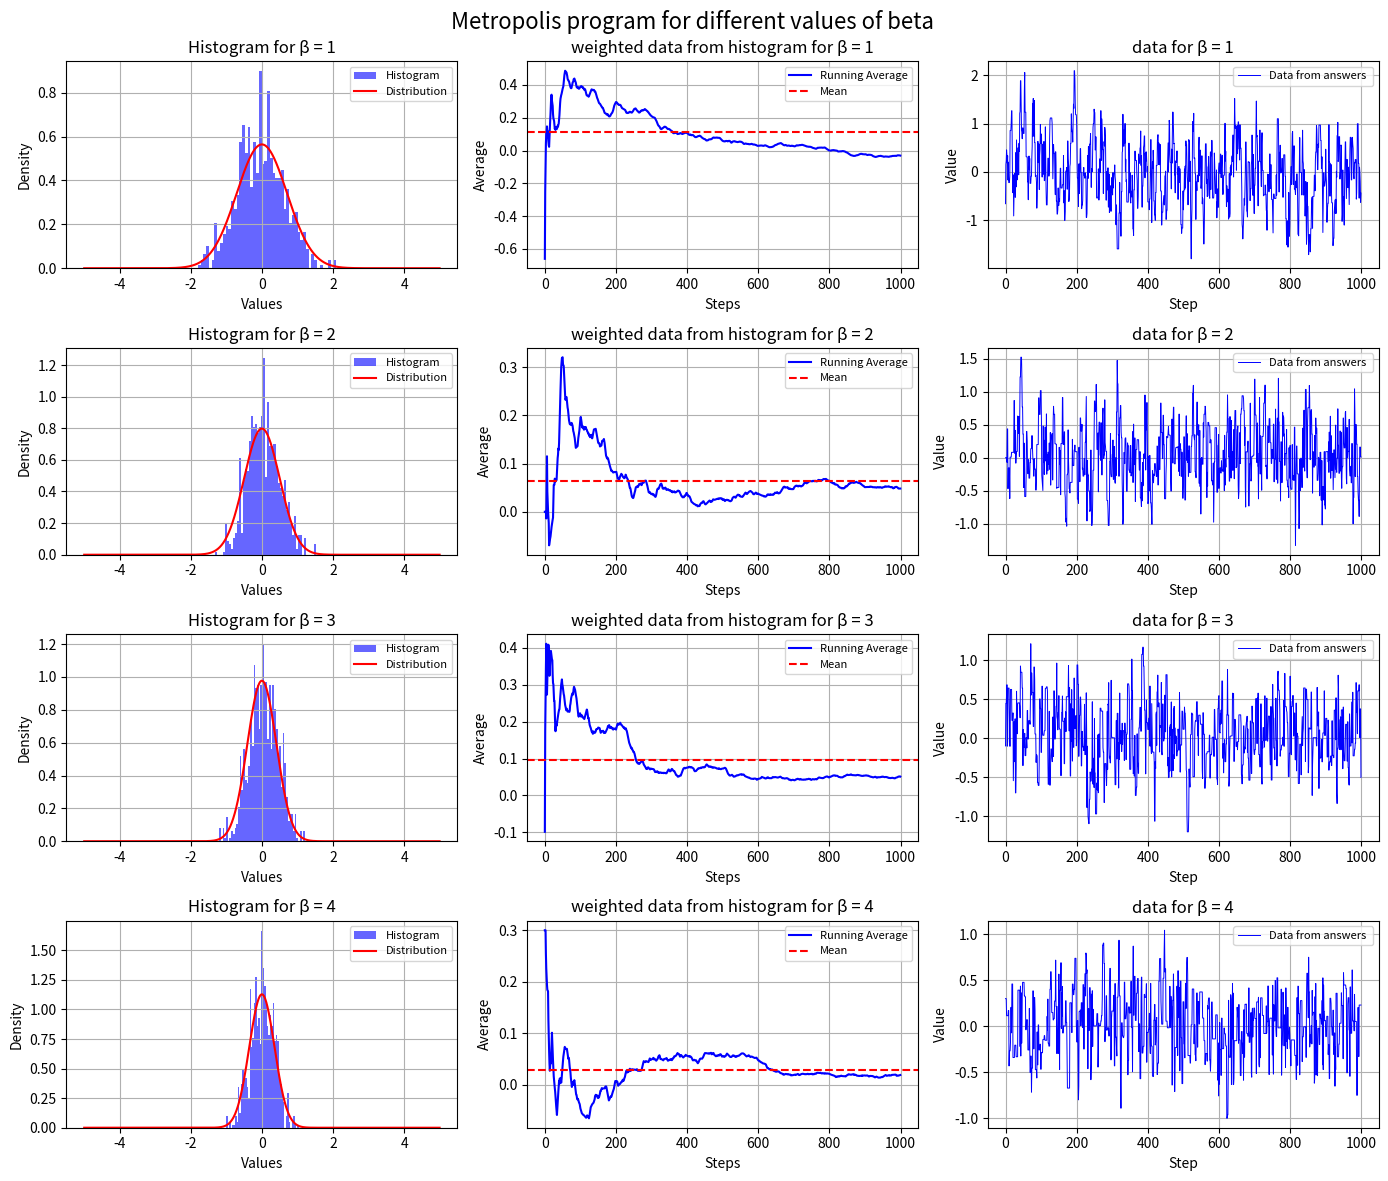

The script that saved this image:
# [redacted]


import numpy as np
import matplotlib.pyplot as plt

# Defining parameters
x_0 = 0.0  # Initial position
N = 1000  # Number of steps
delta = 1.0  #only set to 1 to increase step size
beta = [1, 2, 3, 4]  # List of values beta can be for example where beta =1/k*T shows inverse temperature relation

def H(x):
    return x**2  # stating that H(x)=x**2(hamiltonian function)


def metropolis(H, x0, steps, beta, delta): #defining metropolis function
    x = x0
    answers = []  # empty list to store values that will later be worked out 
    for _ in range(N): #starting part of the markov chain
        x_new = x + np.random.uniform(-delta, delta)  # Propose new value/state
        dH = H(x_new) - H(x)  # Change in Hamiltonian
        r = np.random.uniform(0, 1)  # Random number to accept between 0 and 1
        if dH < 0 or r < np.exp(-dH * B):  # Metropolis acceptance criteria
            x = x_new  # If line above is true which it will be then it accepts the new state that is defined 
        answers.append(x)  # appends the values to the empty list that answers equals
    return answers # just gives values stored in answers =[]


plt.figure(figsize=(14, 12)) #size of plots in x and y direction
plt.suptitle("Metropolis program for different values of beta ", fontsize=16) #main title

for i, B in enumerate(beta, 1):
    
    answers = metropolis(H, x_0, N, B, delta)
    
    
    x = np.linspace(-5, 5, N) #giving x an arbitary range over the number of steps taken
    p_x = np.exp(-H(x) *B)  
    norm = np.trapz(p_x, x) 
    result = p_x / norm 
    
    
    plt.subplot(4, 3, 3 * (i - 1) + 1)
    plt.hist(answers, bins=50, density=True, alpha=0.6, color='b', label='Histogram')
    plt.plot(x, result, 'r-', label="Distribution", linewidth=1.5)
    plt.title(f"Histogram for β = {B}", fontsize=12)
    plt.xlabel("Values", fontsize=10)
    plt.ylabel("Density", fontsize=10)
    plt.legend(fontsize=8)
    plt.grid()
    
    running_avg = np.cumsum(answers) / np.arange(1, len(answers) + 1)# cumulative sum over all the steps program is run over
    plt.subplot(4, 3, 3 * (i - 1) + 2)
    plt.plot(running_avg, color='blue', label='Running Average', linewidth=1.5)
    plt.axhline(np.mean(running_avg), color='red', linestyle='--', label='Mean', linewidth=1.5)
    plt.title(f"weighted data from histogram for β = {B}", fontsize=12)
    plt.xlabel("Steps", fontsize=10)
    plt.ylabel("Average", fontsize=10)
    plt.legend(fontsize=8)
    plt.grid()
    
    plt.subplot(4, 3, 3 * (i - 1) + 3)
    plt.plot(answers, 'b-', label='Data from answers ', linewidth=0.7)
    plt.title(f"data for β = {B}", fontsize=12)
    plt.xlabel("Step", fontsize=10)
    plt.ylabel("Value", fontsize=10)
    plt.legend(fontsize=8)
    plt.grid()

plt.tight_layout()  
plt.savefig("metropolis for different values of beta.pdf")
plt.show()
